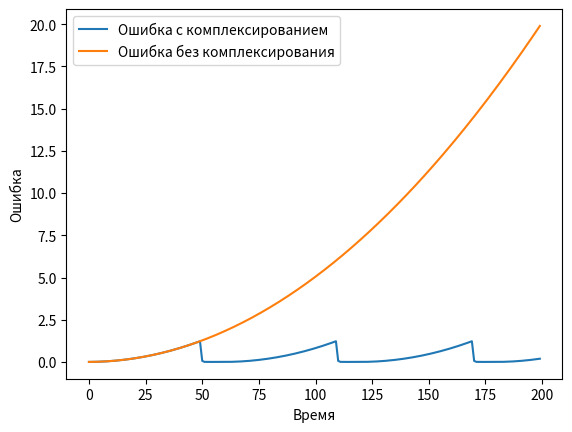

The script that saved this image:
from math import exp, log
from matplotlib.pyplot import plot, show, xlabel, ylabel, legend

class error_simulator():
    def __init__(self, flight_duration, GPS_period, GPS_duration):
        self.flight_duration = flight_duration
        self.GPS_period = GPS_period
        self.GPS_duration = GPS_duration
        self.k = - log(1 - 0.95) / GPS_duration
        self.C = 0.001
        self.dt = 1
        self.errors_list = list()
        self.errors_list_wihout_correction = list()        
        self.calculate_with_correction()
        self.calculate_without_correction()

    def calculate_with_correction(self):
        error = 0
        self.errors_list.clear()   
        t_local = 0
        for t in range(self.flight_duration):
            if t_local >= self.GPS_period:
                error -= error * (1 - exp(- self.k * self.GPS_duration))
                if t_local - self.GPS_period == self.GPS_duration:
                    t_local = 0
                t_local += 1
            else:
                error += self.C * t_local * self.dt
                t_local += 1
            self.errors_list.append(error)

    def calculate_without_correction(self):
        error = 0
        self.errors_list_wihout_correction.clear()
        for t in range(self.flight_duration):
            error += self.C * t * self.dt
            self.errors_list_wihout_correction.append(error)

    def get_errors(self):
        return self.errors_list
    
    def get_errors_without_correction(self):
        return self.errors_list_wihout_correction
    
    def show_plot(self):
        t = [i for i in range(self.flight_duration)]
        plot(t, self.errors_list, label="Ошибка с комплексированием")
        plot(t, self.errors_list_wihout_correction, label="Ошибка без комплексирования")
        xlabel("Время")
        ylabel("Ошибка")
        legend()
        show()

def main():
    es = error_simulator(200, 50, 10)
    es.show_plot()

main()